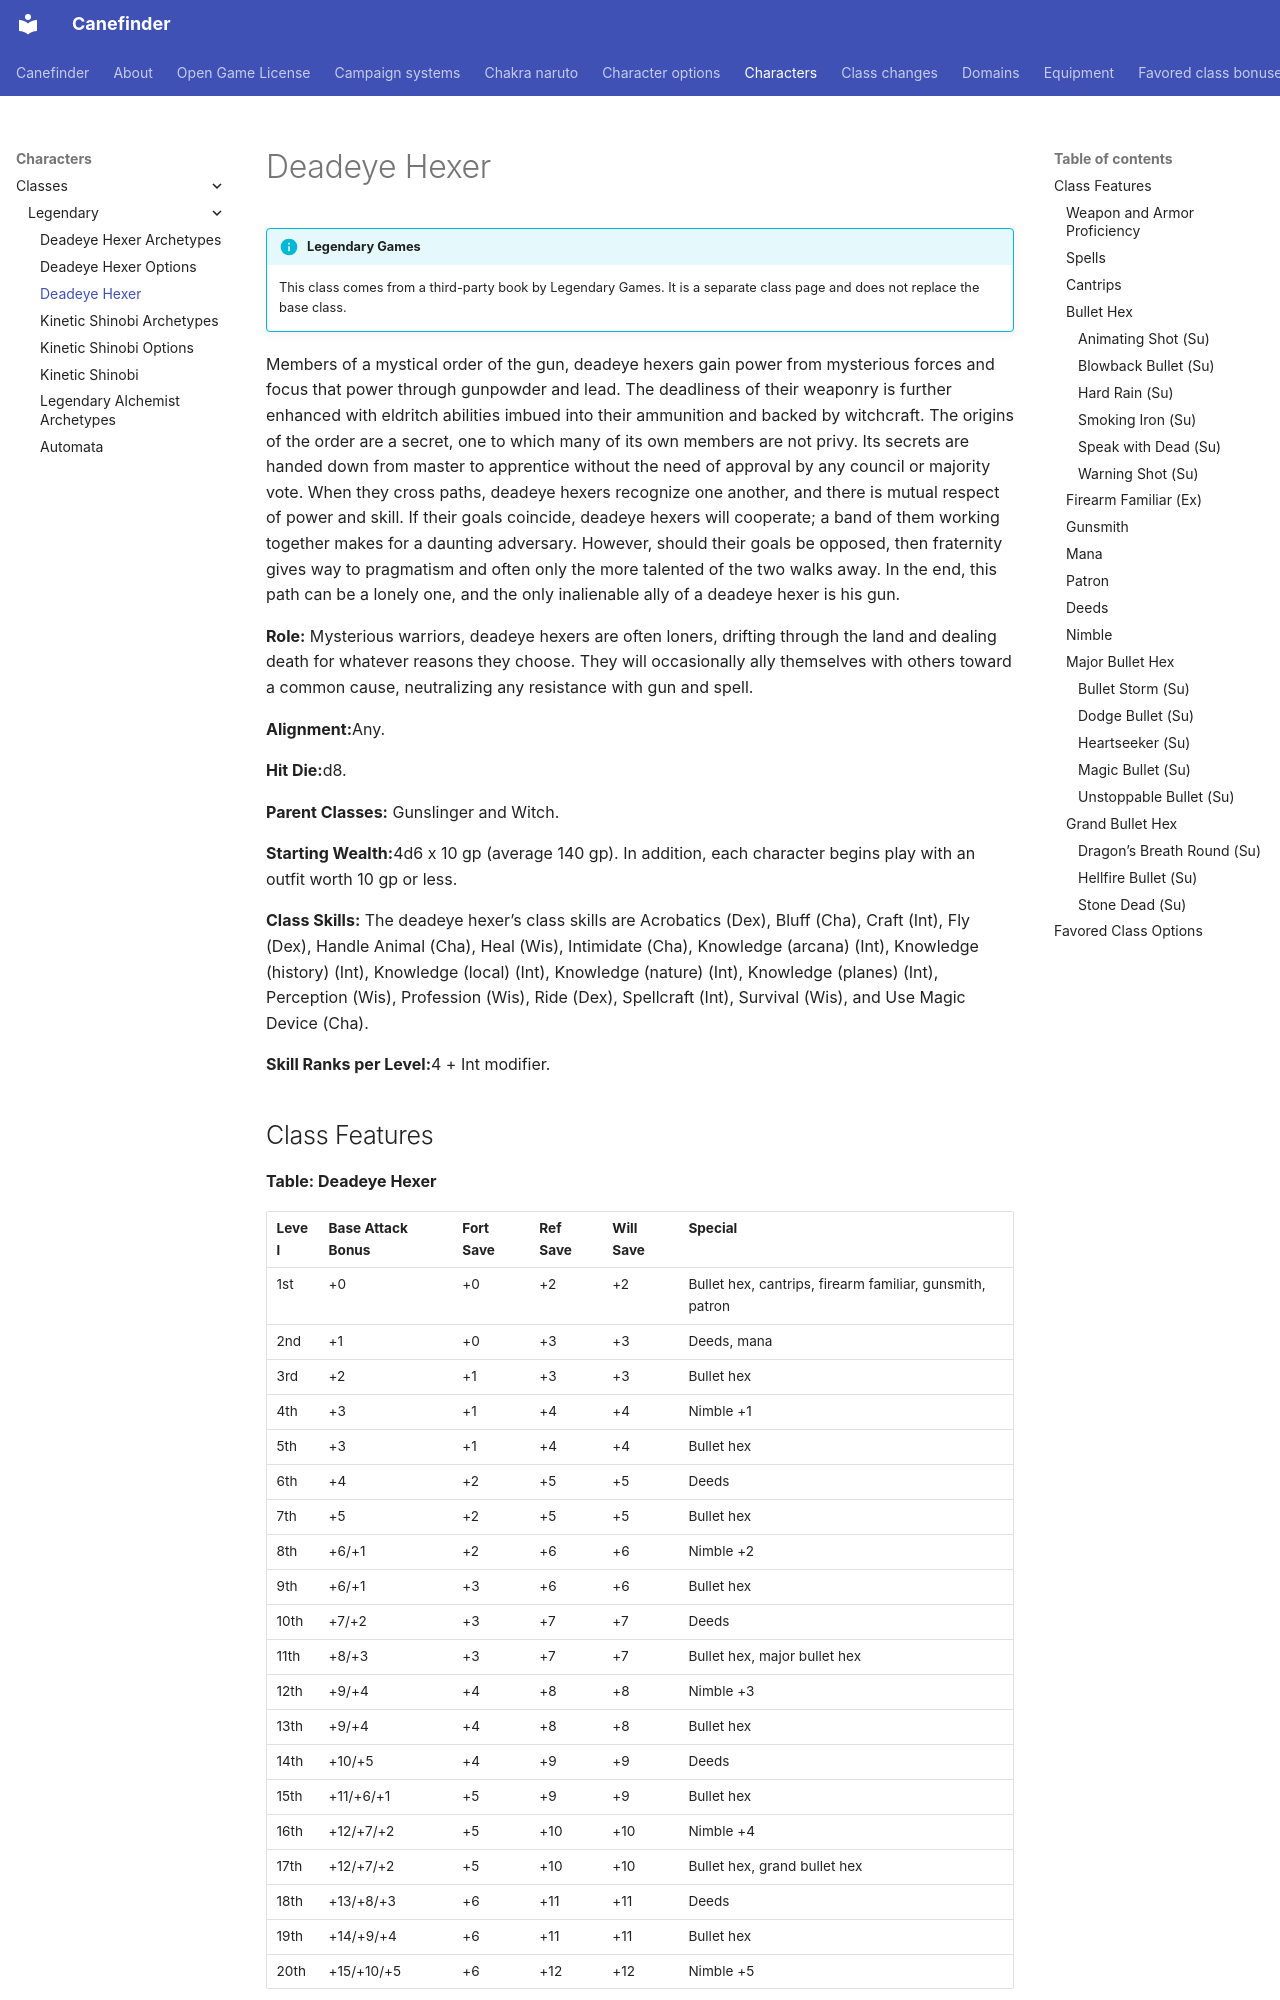

repository: canefinderhouserules/Canefinderhouserules · page: characters/classes/legendary/deadeye-hexer/index.html · generator: mkdocs

# Deadeye Hexer

!!! info "Legendary Games"
    This class comes from a third-party book by Legendary Games. It is a separate class page and does not replace the base class.

Members of a mystical order of the gun, deadeye hexers gain power from mysterious forces and focus that power through gunpowder and lead. The deadliness of their weaponry is further enhanced with eldritch abilities imbued into their ammunition and backed by witchcraft. The origins of the order are a secret, one to which many of its own members are not privy. Its secrets are handed down from master to apprentice without the need of approval by any council or majority vote. When they cross paths, deadeye hexers recognize one another, and there is mutual respect of power and skill. If their goals coincide, deadeye hexers will cooperate; a band of them working together makes for a daunting adversary. However, should their goals be opposed, then fraternity gives way to pragmatism and often only the more talented of the two walks away. In the end, this path can be a lonely one, and the only inalienable ally of a deadeye hexer is his gun.

**Role:** Mysterious warriors, deadeye hexers are often loners, drifting through the land and dealing death for whatever reasons they choose. They will occasionally ally themselves with others toward a common cause, neutralizing any resistance with gun and spell.

**Alignment:**Any.

**Hit Die:**d8.

**Parent Classes:** Gunslinger and Witch.

**Starting Wealth:**4d6 x 10 gp (average 140 gp). In addition, each character begins play with an outfit worth 10 gp or less.

**Class Skills:** The deadeye hexer’s class skills are Acrobatics (Dex), Bluff (Cha), Craft (Int), Fly (Dex), Handle Animal (Cha), Heal (Wis), Intimidate (Cha), Knowledge (arcana) (Int), Knowledge (history) (Int), Knowledge (local) (Int), Knowledge (nature) (Int), Knowledge (planes) (Int), Perception (Wis), Profession (Wis), Ride (Dex), Spellcraft (Int), Survival (Wis), and Use Magic Device (Cha).

**Skill Ranks per Level:**4 + Int modifier.

## Class Features

**Table: Deadeye Hexer**

| Level | Base Attack Bonus | Fort Save | Ref Save | Will Save | Special |
|---|---|---|---|---|---|
| 1st | +0 | +0 | +2 | +2 | Bullet hex, cantrips, firearm familiar, gunsmith, patron |
| 2nd | +1 | +0 | +3 | +3 | Deeds, mana |
| 3rd | +2 | +1 | +3 | +3 | Bullet hex |
| 4th | +3 | +1 | +4 | +4 | Nimble +1 |
| 5th | +3 | +1 | +4 | +4 | Bullet hex |
| 6th | +4 | +2 | +5 | +5 | Deeds |
| 7th | +5 | +2 | +5 | +5 | Bullet hex |
| 8th | +6/+1 | +2 | +6 | +6 | Nimble +2 |
| 9th | +6/+1 | +3 | +6 | +6 | Bullet hex |
| 10th | +7/+2 | +3 | +7 | +7 | Deeds |
| 11th | +8/+3 | +3 | +7 | +7 | Bullet hex, major bullet hex |
| 12th | +9/+4 | +4 | +8 | +8 | Nimble +3 |
| 13th | +9/+4 | +4 | +8 | +8 | Bullet hex |
| 14th | +10/+5 | +4 | +9 | +9 | Deeds |
| 15th | +11/+6/+1 | +5 | +9 | +9 | Bullet hex |
| 16th | +12/+7/+2 | +5 | +10 | +10 | Nimble +4 |
| 17th | +12/+7/+2 | +5 | +10 | +10 | Bullet hex, grand bullet hex |
| 18th | +13/+8/+3 | +6 | +11 | +11 | Deeds |
| 19th | +14/+9/+4 | +6 | +11 | +11 | Bullet hex |
| 20th | +15/+10/+5 | +6 | +12 | +12 | Nimble +5 |

**Table: Deadeye Hexer Spells Per Day**

| Level | 0th | 1st | 2nd | 3rd | 4th | 5th | 6th |
|---|---|---|---|---|---|---|---|
| 1st | 3 | 1 | | | | | |
| 2nd | 4 | 2 | | | | | |
| 3rd | 4 | 3 | | | | | |
| 4th | 4 | 3 | 1 | | | | |
| 5th | 4 | 4 | 2 | | | | |
| 6th | 5 | 4 | 3 | | | | |
| 7th | 5 | 4 | 3 | 1 | | | |
| 8th | 5 | 4 | 4 | 2 | | | |
| 9th | 5 | 5 | 4 | 3 | | | |
| 10th | 5 | 5 | 4 | 3 | 1 | | |
| 11th | 5 | 5 | 4 | 4 | 2 | | |
| 12th | 5 | 5 | 5 | 4 | 3 | | |
| 13th | 5 | 5 | 5 | 4 | 3 | 1 | |
| 14th | 5 | 5 | 5 | 4 | 4 | 2 | |
| 15th | 5 | 5 | 5 | 5 | 4 | 3 | |
| 16th | 5 | 5 | 5 | 5 | 4 | 3 | 1 |
| 17th | 5 | 5 | 5 | 5 | 4 | 4 | 2 |
| 18th | 5 | 5 | 5 | 5 | 5 | 4 | 3 |
| 19th | 5 | 5 | 5 | 5 | 5 | 5 | 4 |
| 20th | 5 | 5 | 5 | 5 | 5 | 5 | 5 |

The following are class features of the deadeye hexer.
